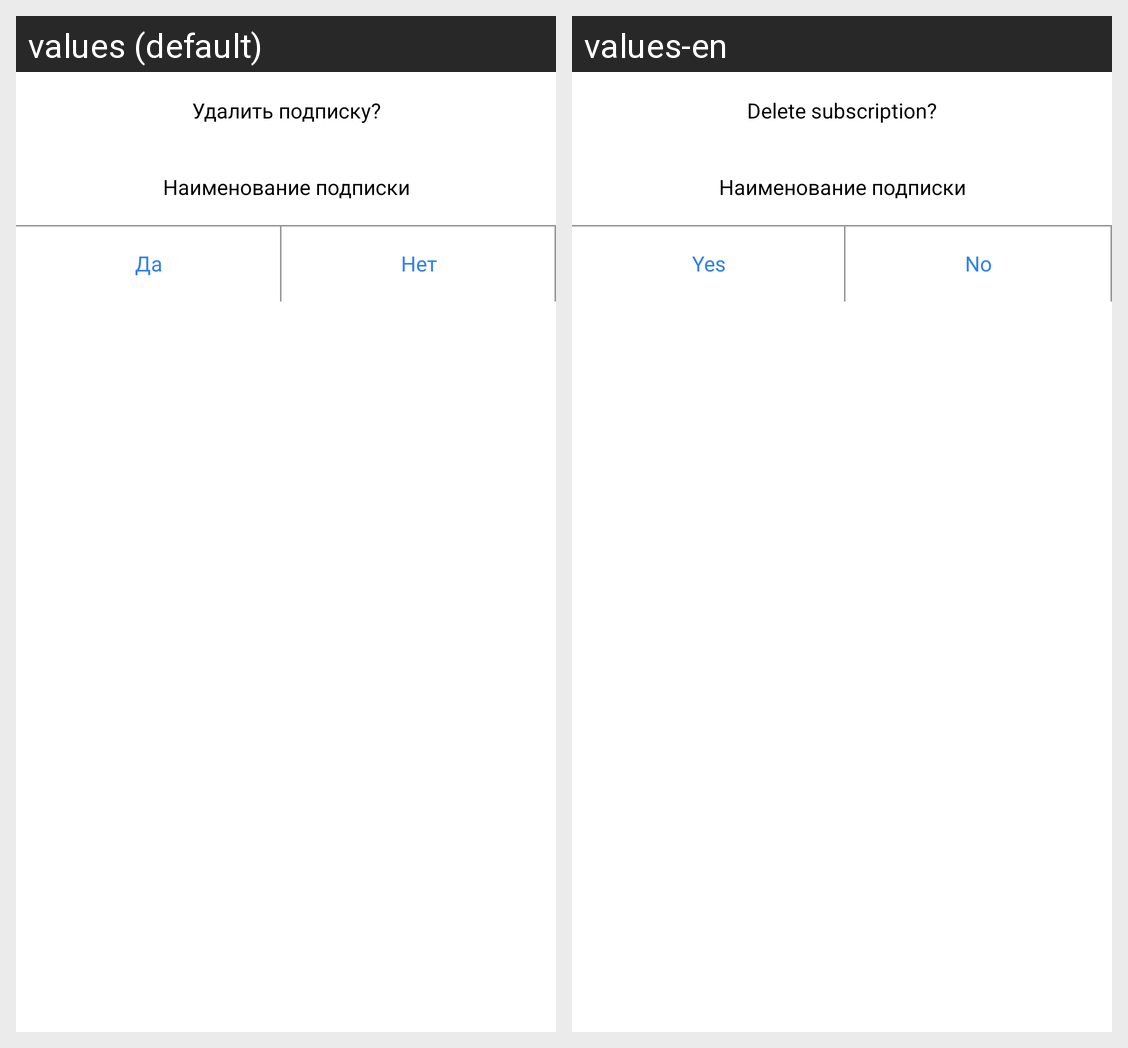

Strings drawn on this Android screen and how each of the app's shown locales translates them:
Android screen res/layout/dialog_delete_subscr.xml rendered under 2 locales, left to right: values (default), values-en. Device: Nexus 5 (rendered at 1080×1920; each locale shown at half size, 540×960, under a caption strip naming it); theme AppTheme.
Strings drawn on this screen, with the default value and each locale's value (text and hints the layout hard-codes, and strings that could not be matched under every locale, appear in the picture but are not listed):

delete_subscr_text
  values: Удалить подписку?
  values-en: Delete subscription?

yes
  values: Да
  values-en: Yes

no
  values: Нет
  values-en: No
